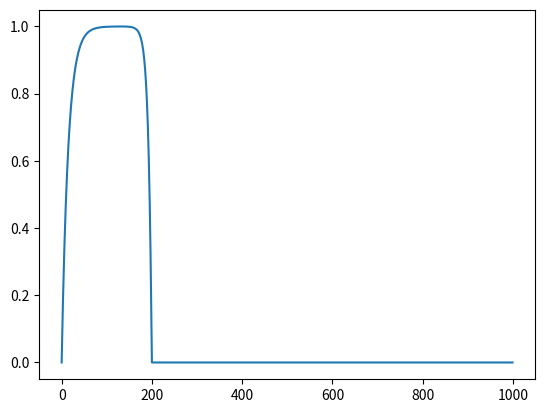

Python code for this plot:
import numpy as np
from matplotlib import pyplot as plt
from numpy.core.function_base import linspace


def NewTrajectory():
    x = np.linspace(-3,3,1000)
    y = np.linspace(-10,10,1000)
    #fx = np.exp(   x*np.exp(( y*1j )   ))
    z = x + (y * 1j)
    fx = np.exp(z)
    plt.plot(np.real(fx),np.imag(fx))
    plt.show()


def VelocityProfile(crusing_speed, time_for_crusing_speed):
    alpha = np.log(199)/time_for_crusing_speed #alpha is the accelerating_factor
    x = np.linspace(0,10,100)
    y = (1 / (1 + np.exp(-alpha*x))*2)-1
    omega = y*crusing_speed
    plt.plot(x,omega)
    plt.show()
    #plt.show()


# [redacted]
#     total_time = time_for_crusing_speed + time_in_crusing_speed + time_to_stop + time_to_stop*3
#     x = np.linspace(0,total_time,100)
#     y = np.zeros(x.shape)

#     alpha_acc = (-1/time_for_crusing_speed) * np.log(0.01) #alpha is the accelerating_factor
#     indexes_acceleration =
#     y[indexes_acceleration] = 1 - np.exp(-alpha_acc*x[indexes_acceleration])

#     alpha_dec = (-1/time_to_stop) * np.log(0.01)


#     omega = y*crusing_speed
#     plt.plot(x,omega)
#     plt.show()


def GettingPlot():
    time_for_crusing_speed = 3
    time_in_crusing_speed = 3
    time_to_stop = 1
    total_time = time_for_crusing_speed + time_in_crusing_speed + time_to_stop + time_to_stop*3
    x = np.linspace(0,total_time,1000)
    y = np.zeros(x.shape)
    # print(x)
    # print(x[:time_for_crusing_speed*10])
    # print(x[time_for_crusing_speed*10:(time_for_crusing_speed+time_in_crusing_speed)*10:])
    # print(x[(time_for_crusing_speed+time_in_crusing_speed)*10:(time_for_crusing_speed+time_in_crusing_speed+time_to_stop)*10])
    # print(x[(time_for_crusing_speed+time_in_crusing_speed+time_to_stop)*10:(time_for_crusing_speed+time_in_crusing_speed+time_to_stop+time_to_stop*3)*10])

    alpha_acc = (-1/time_for_crusing_speed) * np.log(0.01) #alpha is the accelerating_factor
    y[:time_for_crusing_speed*100] = 1 - np.exp(-alpha_acc*x[:time_for_crusing_speed*100])
    plt.plot(x[:time_for_crusing_speed*100], y[:time_for_crusing_speed*100], 'r', LineWidth = 2)
    y[time_for_crusing_speed*100:(time_for_crusing_speed+time_in_crusing_speed)*100:] = 1 - np.exp(-alpha_acc*x[time_for_crusing_speed*100:(time_for_crusing_speed+time_in_crusing_speed)*100:])
    plt.plot(x[time_for_crusing_speed*100:(time_for_crusing_speed+time_in_crusing_speed)*100:], y[time_for_crusing_speed*100:(time_for_crusing_speed+time_in_crusing_speed)*100:],'b', LineWidth = 2)
    alpha_dec = (-1/time_to_stop) * np.log(1 - y[(time_for_crusing_speed+time_in_crusing_speed)*100 - 1])
    y[(time_for_crusing_speed+time_in_crusing_speed)*100:(time_for_crusing_speed+time_in_crusing_speed+time_to_stop)*100] = 1 - np.exp(-alpha_dec*((time_for_crusing_speed + time_in_crusing_speed + time_to_stop) - x[(time_for_crusing_speed+time_in_crusing_speed)*100:(time_for_crusing_speed+time_in_crusing_speed+time_to_stop)*100]))
    plt.plot(x[(time_for_crusing_speed+time_in_crusing_speed)*100:(time_for_crusing_speed+time_in_crusing_speed+time_to_stop)*100], y[(time_for_crusing_speed+time_in_crusing_speed)*100:(time_for_crusing_speed+time_in_crusing_speed+time_to_stop)*100], 'g', LineWidth = 2)
    y[(time_for_crusing_speed+time_in_crusing_speed+time_to_stop)*100:(time_for_crusing_speed+time_in_crusing_speed+time_to_stop+time_to_stop*3)*100] = 0
    plt.plot(x[(time_for_crusing_speed+time_in_crusing_speed+time_to_stop)*100:(time_for_crusing_speed+time_in_crusing_speed+time_to_stop+time_to_stop*3)*100], y[(time_for_crusing_speed+time_in_crusing_speed+time_to_stop)*100:(time_for_crusing_speed+time_in_crusing_speed+time_to_stop+time_to_stop*3)*100], 'k', LineWidth = 2)
    plt.title(r'Parameters', fontsize=15, fontweight='bold')
    plt.ylabel(r'$\omega / \omega_{max}$', fontsize=15, fontweight='bold')
    plt.xlabel(r'$t$', fontsize=15, fontweight='bold')
    #plt.plot(x,y)
    plt.show()


class RotationCalculator(object):

    def __init__(self, crusing_speed, time_for_crusing_speed, time_in_crusing_speed, time_to_stop, delta_t):
        self.crusing_speed = crusing_speed
        self.time_for_crusing_speed = time_for_crusing_speed
        self.time_in_crusing_speed = time_in_crusing_speed
        self.time_to_stop = time_to_stop
        self.delta_t = delta_t
        self.old_theta = 0
        self.accelerating_parameter = (-1/self.time_for_crusing_speed) * np.log(0.01)
        self.decelerating_parameter = None

    def compute_rotation_angle(self, t):

        if t <= (self.time_for_crusing_speed + self.time_in_crusing_speed):
            omega = self.accelarating_function(t)


        elif t > (self.time_for_crusing_speed + self.time_in_crusing_speed) and t <= (self.time_for_crusing_speed + self.time_in_crusing_speed + self.time_to_stop):
            if self.decelerating_parameter is None:
                #setting up decelerating parameter
                self.decelerating_parameter = self.calculate_decelerating_parameter(t)
            omega = self.decelerating_function(t)

        elif t > (self.time_for_crusing_speed + self.time_in_crusing_speed + self.time_to_stop):
            omega = 0

        theta = self.old_theta +  omega * self.delta_t  * self.crusing_speed
        self.old_theta = theta

        #return theta
        return omega

    def calculate_accelerating_parameter(self):
        return (-1/self.time_for_crusing_speed) * np.log(0.01)

    def calculate_decelerating_parameter(self, t):
        return (-1/self.time_to_stop) * np.log(1 - self.accelarating_function(t - self.delta_t))

    def accelarating_function(self, t):
        return 1 - np.exp(- self.accelerating_parameter *t)

    def decelerating_function(self, t):
        return 1 - np.exp(-self.decelerating_parameter*((self.time_for_crusing_speed + self.time_in_crusing_speed + self.time_to_stop) - t))

if __name__=='__main__':
    #NewTrajectory() #this works!
    crusing_speed = 1
    time_for_crusing_speed = 1
    time_in_crusing_speed = 1
    time_to_stop = 1

    # # VelocityProfile(crusing_speed,time_for_crusing_speed)
    # Joaquins(crusing_speed,time_for_crusing_speed)  #This is easier XD XD XD
    #GettingPlot()
    time = np.linspace(0,15,1000)
    delta_t = time[1]
    CalculatorObject = RotationCalculator( crusing_speed, time_for_crusing_speed, time_in_crusing_speed, time_to_stop, delta_t )
    omega = np.zeros(len(time))
    for i in range(len(time)):
        #print('time:', time[i] , ' velocity: ', CalculatorObject.compute_rotation_angle(time[i]), '\n')
        omega[i] = CalculatorObject.compute_rotation_angle(time[i])
    plt.plot(omega)
    plt.show()
